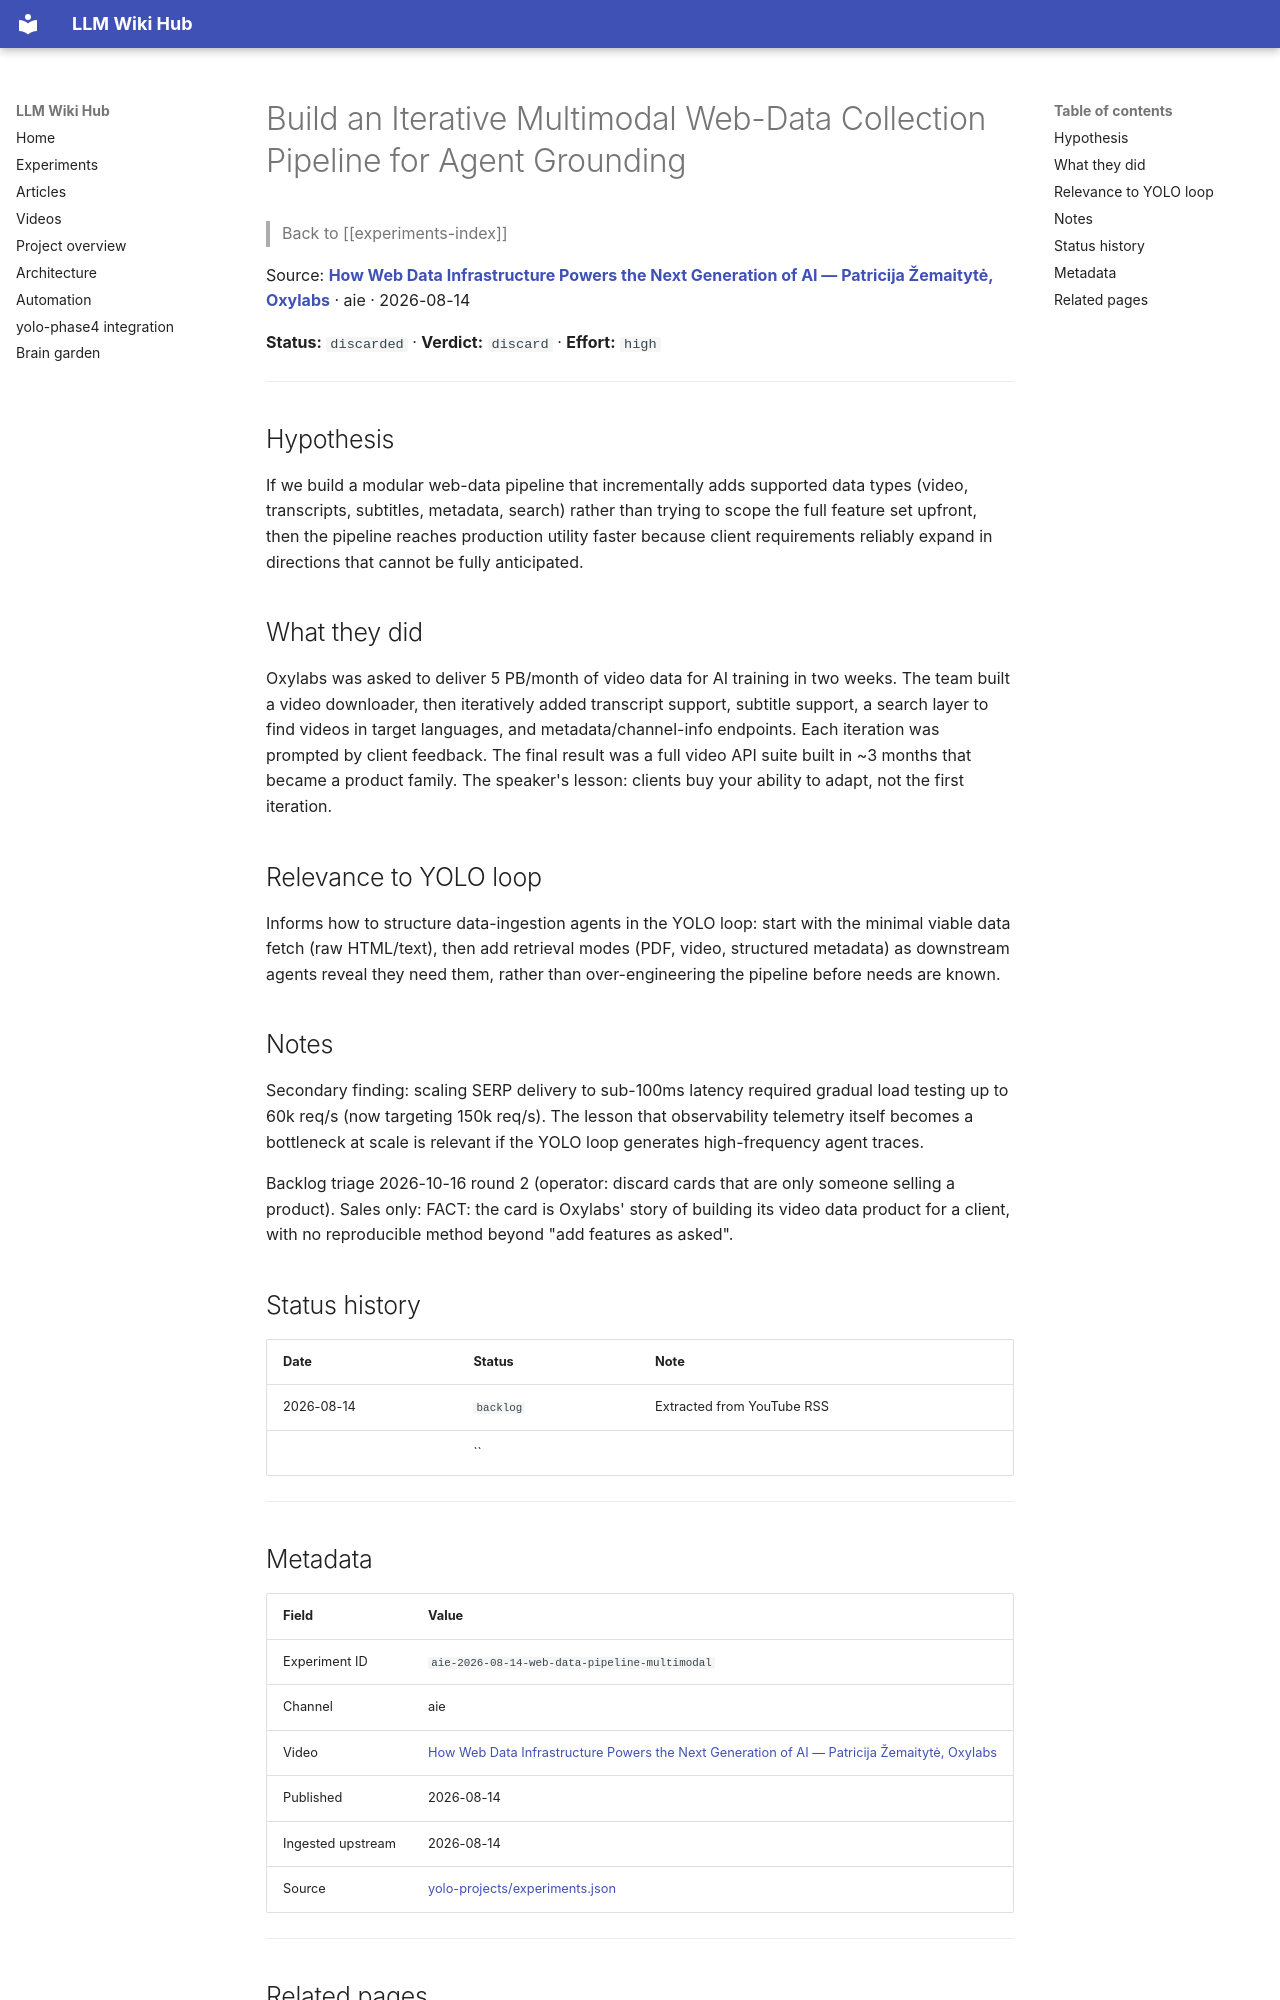

repository: Anguijm/llm-wiki-hub · page: experiments/aie-2026-08-14-web-data-pipeline-multimodal/index.html · generator: mkdocs

# Build an Iterative Multimodal Web-Data Collection Pipeline for Agent Grounding

> Back to [[experiments-index]]

Source: **[How Web Data Infrastructure Powers the Next Generation of AI — Patricija Žemaitytė, Oxylabs](https://www.youtube.com/watch?v=1UmZHb_E_SM)** · aie · 2026-08-14

**Status:** `discarded` · **Verdict:** `discard` · **Effort:** `high`

---

## Hypothesis

If we build a modular web-data pipeline that incrementally adds supported data types (video, transcripts, subtitles, metadata, search) rather than trying to scope the full feature set upfront, then the pipeline reaches production utility faster because client requirements reliably expand in directions that cannot be fully anticipated.

## What they did

Oxylabs was asked to deliver 5 PB/month of video data for AI training in two weeks. The team built a video downloader, then iteratively added transcript support, subtitle support, a search layer to find videos in target languages, and metadata/channel-info endpoints. Each iteration was prompted by client feedback. The final result was a full video API suite built in ~3 months that became a product family. The speaker's lesson: clients buy your ability to adapt, not the first iteration.

## Relevance to YOLO loop

Informs how to structure data-ingestion agents in the YOLO loop: start with the minimal viable data fetch (raw HTML/text), then add retrieval modes (PDF, video, structured metadata) as downstream agents reveal they need them, rather than over-engineering the pipeline before needs are known.

## Notes

Secondary finding: scaling SERP delivery to sub-100ms latency required gradual load testing up to 60k req/s (now targeting 150k req/s). The lesson that observability telemetry itself becomes a bottleneck at scale is relevant if the YOLO loop generates high-frequency agent traces.

Backlog triage 2026-10-16 round 2 (operator: discard cards that are only someone selling a product). Sales only: FACT: the card is Oxylabs' story of building its video data product for a client, with no reproducible method beyond "add features as asked".

## Status history

| Date | Status | Note |
|---|---|---|
| 2026-08-14 | `backlog` | Extracted from YouTube RSS |
|  | `` |  |

---
